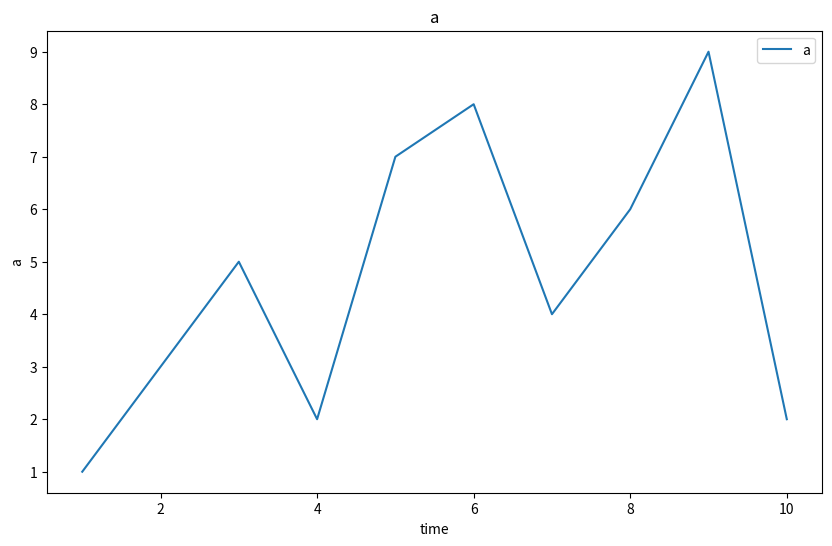
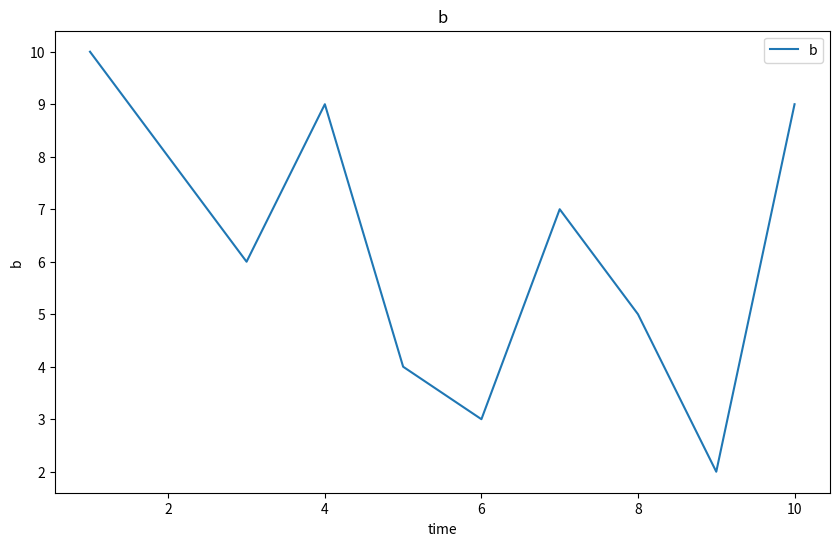
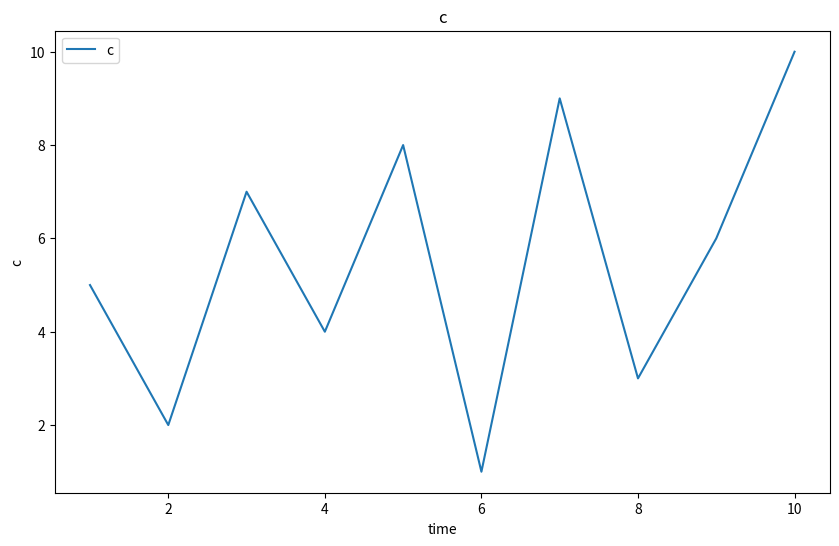

The script that saved these images, in order:
import matplotlib.pyplot as plt
import pandas as pd
from pathlib import Path


def plot_variables_over_time(dataframe, path_save):
    """
    Plot remaining variables over time.

    Parameters:
    - dataframe: pd.DataFrame, input containing time and other variables
    - path_save: str, path to directory for saving plots as .pdf

    Returns:
    - None
    """

    # Check if the time variable is present in the DataFrame
    if "time" not in dataframe.columns:
        raise ValueError("Time variable 'time' not found.")

    # Extract non-time variables for plotting
    variables_to_plot = dataframe.columns.difference(["time"])

    # Plot each variable over time
    for variable in variables_to_plot:
        plt.figure(figsize=(10, 6))
        plt.plot(dataframe["time"], dataframe[variable], label=variable)
        plt.title(f"{variable}")
        plt.xlabel("time")
        plt.ylabel(variable)
        plt.legend()
        plt.show()

        # Save the plot as a PDF file
        pdf_file_path = Path(f"{path_save}" + f"{variable}" + ".pdf")
        plt.savefig(pdf_file_path, format="pdf")


# Example usage:
# Test data
example_dataframe = pd.DataFrame(
    {
        "time": [1, 2, 3, 4, 5, 6, 7, 8, 9, 10],
        "a": [1, 3, 5, 2, 7, 8, 4, 6, 9, 2],
        "b": [10, 8, 6, 9, 4, 3, 7, 5, 2, 9],
        "c": [5, 2, 7, 4, 8, 1, 9, 3, 6, 10],
    }
)

example_path = "..\test"

plot_variables_over_time(example_dataframe, example_path)
